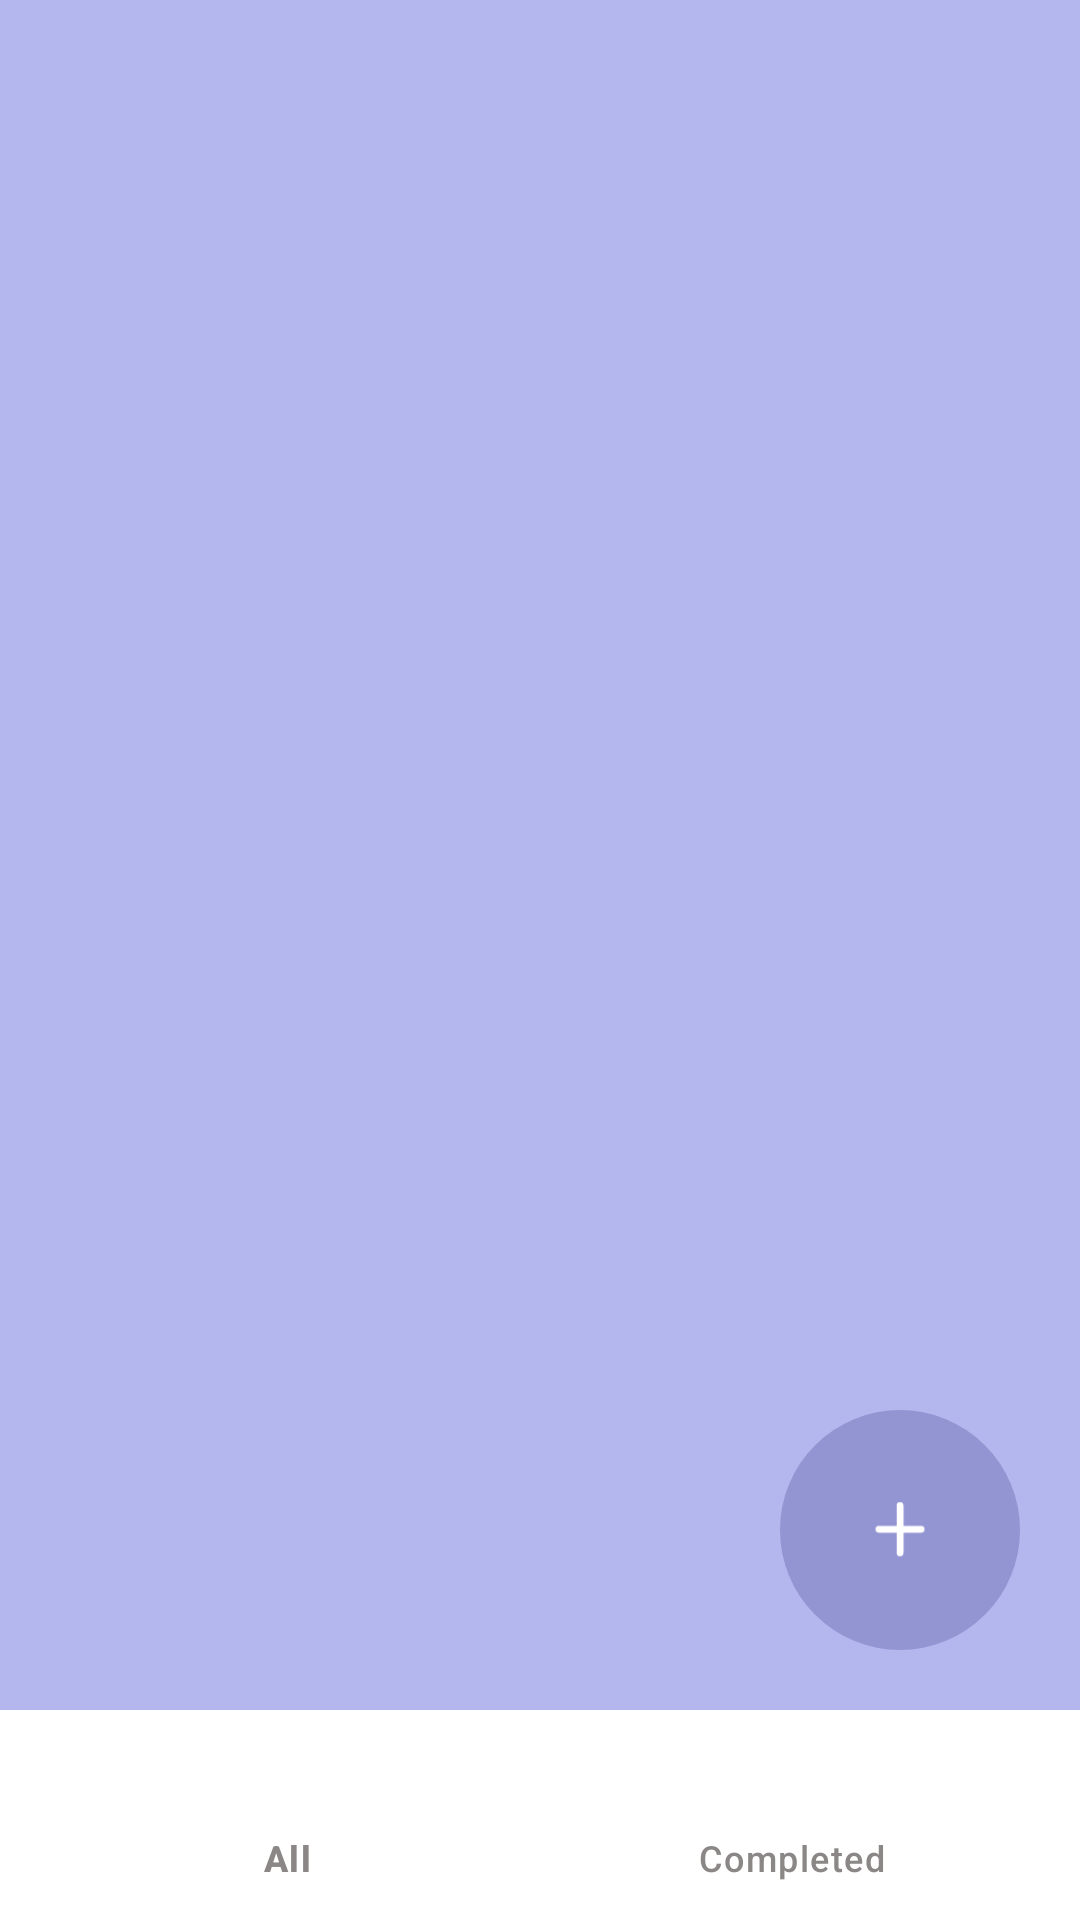

Write the Android layout XML for this screen, with the resource values it uses.
<!-- AndroidManifest.xml: application theme Theme.HelloWorldApp -->
<!-- res/layout/activity_main.xml -->
<?xml version="1.0" encoding="utf-8"?>
<androidx.constraintlayout.widget.ConstraintLayout xmlns:android="http://schemas.android.com/apk/res/android"
    xmlns:app="http://schemas.android.com/apk/res-auto"
    xmlns:tools="http://schemas.android.com/tools"
    android:id="@+id/main"
    android:layout_width="match_parent"
    android:layout_height="match_parent"
    android:background="@color/lighestPurple"
    tools:context=".MainActivity">


    <FrameLayout
        android:id="@+id/container"
        android:layout_width="match_parent"
        android:layout_height="match_parent" />


    <com.google.android.material.bottomnavigation.BottomNavigationView
        android:id="@+id/bottomNav"
        android:layout_width="match_parent"
        android:layout_height="70dp"
        android:layout_alignParentBottom="true"
        android:background="@color/white"
        android:scrollIndicators="left"
        app:itemIconTint="@color/grey"
        app:itemTextColor="@color/grey"
        app:layout_constraintBottom_toBottomOf="parent"
        app:layout_constraintEnd_toEndOf="parent"
        app:layout_constraintHorizontal_bias="0.5"
        app:layout_constraintStart_toStartOf="parent"
        app:menu="@menu/my_menu" />

    <ImageView
        android:id="@+id/fab"
        android:layout_width="80dp"
        android:layout_height="80dp"
        android:layout_margin="20dp"
        android:clickable="true"
        android:src="@drawable/floating_button"
        app:layout_constraintBottom_toTopOf="@+id/bottomNav"
        app:layout_constraintEnd_toEndOf="parent"
        app:layout_constraintHorizontal_bias="1.0"
        app:layout_constraintStart_toStartOf="parent"
        app:layout_constraintTop_toTopOf="parent"
        app:layout_constraintVertical_bias="1.0" />


</androidx.constraintlayout.widget.ConstraintLayout>
<!-- resources referenced by this layout -->
<resources>
  <color name="grey">#8B8787</color>
  <color name="lighestPurple">#B3B7EE</color>
  <color name="white">#FFFFFFFF</color>
  <!-- drawable floating_button (drawable) -->
  <layer-list xmlns:android="http://schemas.android.com/apk/res/android">
  
      
      <item>
          <shape
              android:shape="oval">
              <solid android:color="@color/purple"/>
              <size
                  android:width="70dp"
                  android:height="70dp"/>
          </shape>
      </item>
  
      
      <item
          android:drawable="@drawable/plus"
          android:gravity="center" />
  
  </layer-list>
  <style name="Theme.HelloWorldApp" parent="Base.Theme.HelloWorldApp" />
  <color name="purple">#9395D3</color>
  <!-- drawable plus (drawable) -->
  <vector xmlns:android="http://schemas.android.com/apk/res/android"
      android:width="16dp"
      android:height="17dp"
      android:viewportWidth="16"
      android:viewportHeight="17">
    <path
        android:pathData="M8,1.547V15.328M1.875,8.438H14.125H1.875Z"
        android:strokeLineJoin="round"
        android:strokeWidth="2"
        android:fillColor="#00000000"
        android:strokeColor="#ffffff"
        android:strokeLineCap="round"/>
  </vector>
  <style name="Base.Theme.HelloWorldApp" parent="Theme.Material3.DayNight.NoActionBar">
          
           <item name="colorPrimary">@color/purple</item>
      </style>
</resources>
